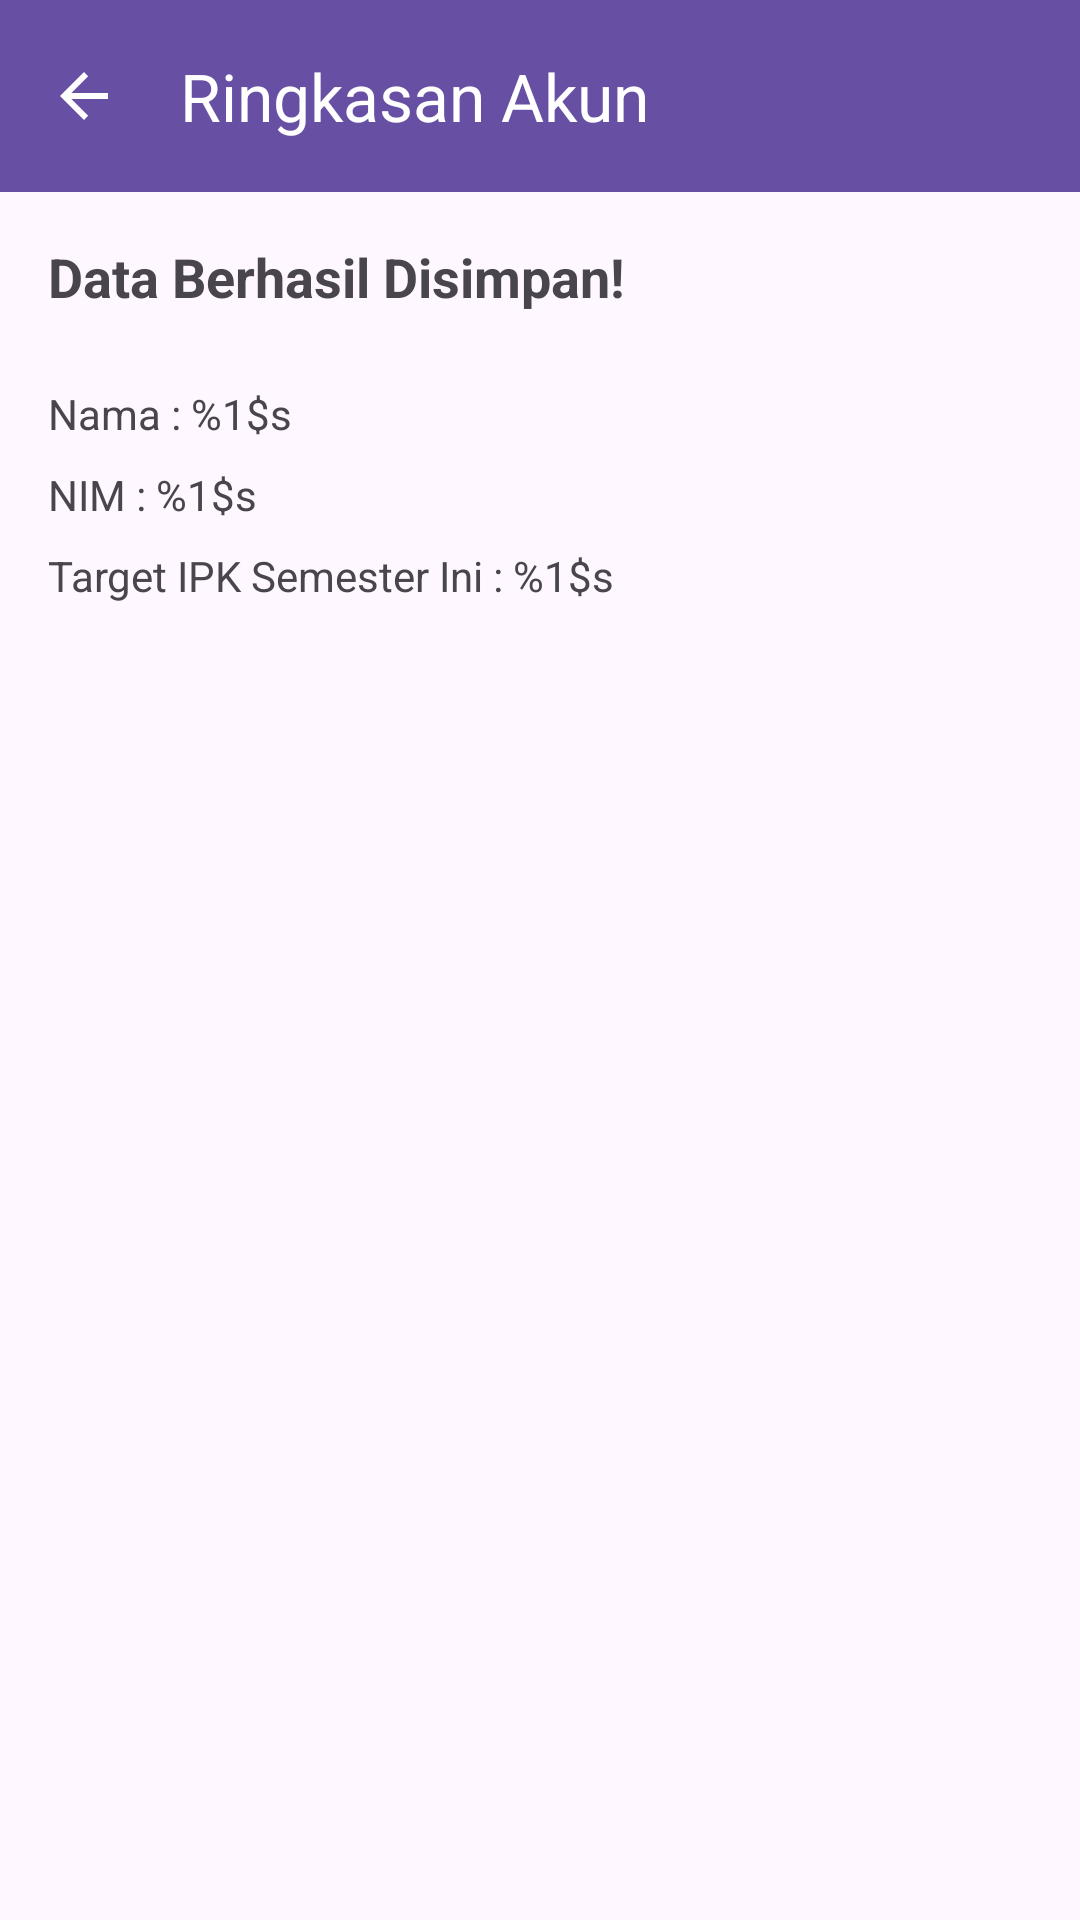

Reconstruct the res/layout file that produces this screen, plus the resources it refers to.
<!-- AndroidManifest.xml: application theme Theme.EduDashboard -->
<!-- res/layout/activity_detail_account.xml -->
<?xml version="1.0" encoding="utf-8"?>
<androidx.constraintlayout.widget.ConstraintLayout xmlns:android="http://schemas.android.com/apk/res/android"
    xmlns:app="http://schemas.android.com/apk/res-auto"
    xmlns:tools="http://schemas.android.com/tools"
    android:layout_width="match_parent"
    android:layout_height="match_parent"
    tools:context=".DetailAccountActivity">

    <com.google.android.material.appbar.MaterialToolbar
        android:id="@+id/toolbar"
        android:layout_width="match_parent"
        android:layout_height="?attr/actionBarSize"
        android:background="?attr/colorPrimary"
        app:layout_constraintTop_toTopOf="parent"
        app:navigationIcon="?attr/homeAsUpIndicator"
        app:navigationIconTint="@android:color/white"
        app:title="@string/title_detail_account"
        app:titleTextColor="@android:color/white" />

    <TextView
        android:id="@+id/tv_success_msg"
        android:layout_width="wrap_content"
        android:layout_height="wrap_content"
        android:layout_margin="16dp"
        android:text="@string/success_save"
        android:textSize="18sp"
        android:textStyle="bold"
        app:layout_constraintStart_toStartOf="parent"
        app:layout_constraintTop_toBottomOf="@id/toolbar" />

    <TextView
        android:id="@+id/tv_display_name"
        android:layout_width="wrap_content"
        android:layout_height="wrap_content"
        android:layout_marginStart="16dp"
        android:layout_marginTop="24dp"
        android:text="@string/display_name"
        app:layout_constraintStart_toStartOf="parent"
        app:layout_constraintTop_toBottomOf="@id/tv_success_msg" />

    <TextView
        android:id="@+id/tv_display_nim"
        android:layout_width="wrap_content"
        android:layout_height="wrap_content"
        android:layout_marginStart="16dp"
        android:layout_marginTop="8dp"
        android:text="@string/display_nim"
        app:layout_constraintStart_toStartOf="parent"
        app:layout_constraintTop_toBottomOf="@id/tv_display_name" />

    <TextView
        android:id="@+id/tv_display_ipk"
        android:layout_width="wrap_content"
        android:layout_height="wrap_content"
        android:layout_marginStart="16dp"
        android:layout_marginTop="8dp"
        android:text="@string/display_ipk"
        app:layout_constraintStart_toStartOf="parent"
        app:layout_constraintTop_toBottomOf="@id/tv_display_nim" />

</androidx.constraintlayout.widget.ConstraintLayout>
<!-- resources referenced by this layout -->
<resources>
  <string name="display_ipk">Target IPK Semester Ini : %1$s</string>
  <string name="display_name">Nama : %1$s</string>
  <string name="display_nim">NIM : %1$s</string>
  <string name="success_save">Data Berhasil Disimpan!</string>
  <string name="title_detail_account">Ringkasan Akun</string>
  <style name="Theme.EduDashboard" parent="Base.Theme.EduDashboard" />
  <style name="Base.Theme.EduDashboard" parent="Theme.Material3.DayNight.NoActionBar">
          
          
      </style>
</resources>
